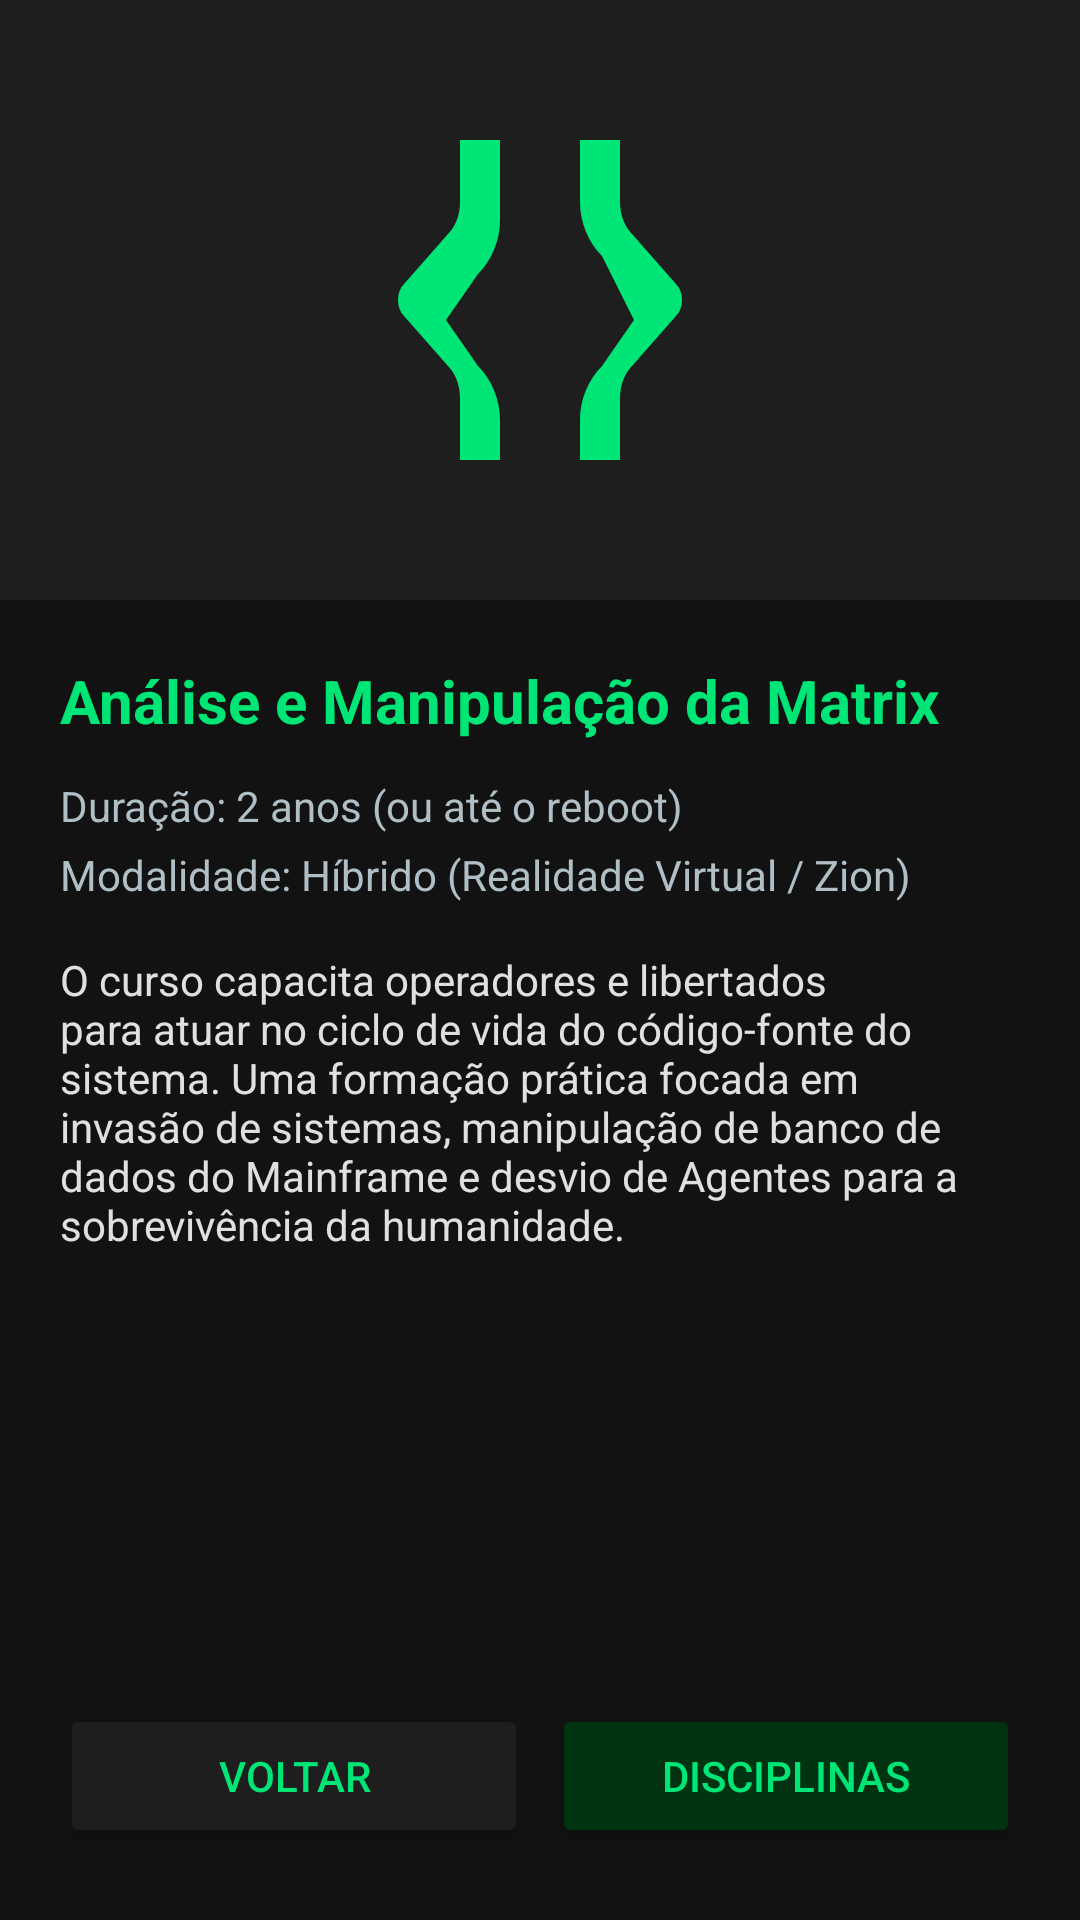

Android layout source for this screen:
<!-- AndroidManifest.xml: application theme Theme.MeuCurso -->
<!-- res/layout/activity_sobre_curso.xml -->
<?xml version="1.0" encoding="utf-8"?>
<androidx.constraintlayout.widget.ConstraintLayout xmlns:android="http://schemas.android.com/apk/res/android"
    xmlns:app="http://schemas.android.com/apk/res-auto"
    xmlns:tools="http://schemas.android.com/tools"
    android:layout_width="match_parent"
    android:layout_height="match_parent"
    android:background="#121212">

    <ImageView
        android:id="@+id/imgCurso"
        android:layout_width="0dp"
        android:layout_height="200dp"
        android:background="#1E1E1E"
        android:src="@drawable/ic_curso"
        android:scaleType="centerInside"
        android:contentDescription="@string/nome_curso"
        app:layout_constraintTop_toTopOf="parent"
        app:layout_constraintStart_toStartOf="parent"
        app:layout_constraintEnd_toEndOf="parent" />

    <TextView
        android:id="@+id/txtNomeCurso"
        android:layout_width="0dp"
        android:layout_height="wrap_content"
        android:layout_marginTop="20dp"
        android:layout_marginStart="20dp"
        android:layout_marginEnd="20dp"
        android:text="@string/nome_curso"
        android:textSize="20sp"
        android:textStyle="bold"
        android:textColor="#00E676"
        app:layout_constraintTop_toBottomOf="@id/imgCurso"
        app:layout_constraintStart_toStartOf="parent"
        app:layout_constraintEnd_toEndOf="parent" />

    <TextView
        android:id="@+id/txtDuracao"
        android:layout_width="wrap_content"
        android:layout_height="wrap_content"
        android:layout_marginStart="20dp"
        android:layout_marginTop="12dp"
        android:text="@string/duracao_curso"
        android:textColor="#B0BEC5"
        android:textSize="14sp"
        app:layout_constraintStart_toStartOf="parent"
        app:layout_constraintTop_toBottomOf="@id/txtNomeCurso" />

    <TextView
        android:id="@+id/txtModalidade"
        android:layout_width="0dp"
        android:layout_height="wrap_content"
        android:layout_marginTop="4dp"
        android:layout_marginStart="20dp"
        android:layout_marginEnd="20dp"
        android:text="@string/modalidade_curso"
        android:textSize="14sp"
        android:textColor="#B0BEC5"
        app:layout_constraintTop_toBottomOf="@id/txtDuracao"
        app:layout_constraintStart_toStartOf="parent" />

    <TextView
        android:id="@+id/txtDescricaoDetalhada"
        android:layout_width="0dp"
        android:layout_height="wrap_content"
        android:layout_marginTop="16dp"
        android:layout_marginStart="20dp"
        android:layout_marginEnd="20dp"
        android:text="@string/descricao_detalhada"
        android:textSize="14sp"
        android:textColor="#E0E0E0"
        app:layout_constraintTop_toBottomOf="@id/txtModalidade"
        app:layout_constraintStart_toStartOf="parent"
        app:layout_constraintEnd_toEndOf="parent" />

    <Button
        android:id="@+id/btnVoltar"
        android:layout_width="0dp"
        android:layout_height="wrap_content"
        android:layout_marginStart="20dp"
        android:layout_marginBottom="24dp"
        android:text="@string/btn_voltar"
        android:backgroundTint="#1E1E1E"
        android:textColor="#00E676"
        app:layout_constraintBottom_toBottomOf="parent"
        app:layout_constraintStart_toStartOf="parent"
        app:layout_constraintEnd_toStartOf="@id/btnDisciplinas"
        app:layout_constraintHorizontal_chainStyle="spread" />

    <Button
        android:id="@+id/btnDisciplinas"
        android:layout_width="0dp"
        android:layout_height="wrap_content"
        android:layout_marginStart="8dp"
        android:layout_marginEnd="20dp"
        android:layout_marginBottom="24dp"
        android:text="@string/btn_disciplinas"
        android:backgroundTint="#003311"
        android:textColor="#00E676"
        app:layout_constraintBottom_toBottomOf="parent"
        app:layout_constraintStart_toEndOf="@id/btnVoltar"
        app:layout_constraintEnd_toEndOf="parent" />

</androidx.constraintlayout.widget.ConstraintLayout>
<!-- resources referenced by this layout -->
<resources>
  <!-- drawable ic_curso (drawable) -->
  <vector xmlns:android="http://schemas.android.com/apk/res/android"
      android:width="160dp"
      android:height="160dp"
      android:viewportWidth="24"
      android:viewportHeight="24">
  
      
      <path
          android:fillColor="#00E676"
          android:pathData="M10,4H8v3.1c0,0.6 -0.2,1.2 -0.6,1.6L5.2,11.2C4.8,11.6 4.8,12.4 5.2,12.8l2.2,2.5c0.4,0.4 0.6,1 0.6,1.6V20h2v-2c0,-1 -0.4,-2 -1.1,-2.7L7.3,13l1.6,-2.3C9.6,10 10,9 10,8V4z" />
  
      
      <path
          android:fillColor="#00E676"
          android:pathData="M14,4v3.1c0,1 0.4,2 1.1,2.7L16.7,13l-1.6,2.3c-0.7,0.7 -1.1,1.7 -1.1,2.7V20h2v-3.1c0,-0.6 0.2,-1.2 0.6,-1.6l2.2,-2.5c0.4,-0.4 0.4,-1.2 0,-1.6l-2.2,-2.5c-0.4,-0.4 -0.6,-1 -0.6,-1.6V4h-2z" />
  </vector>
  <string name="btn_disciplinas">Disciplinas</string>
  <string name="btn_voltar">Voltar</string>
  <string name="descricao_detalhada">O curso capacita operadores e libertados para atuar no ciclo de vida do código-fonte do sistema. Uma formação prática focada em invasão de sistemas, manipulação de banco de dados do Mainframe e desvio de Agentes para a sobrevivência da humanidade.</string>
  <string name="duracao_curso">Duração: 2 anos (ou até o reboot)</string>
  <string name="modalidade_curso">Modalidade: Híbrido (Realidade Virtual / Zion)</string>
  <string name="nome_curso">Análise e Manipulação da Matrix</string>
  <style name="Theme.MeuCurso" parent="Theme.Material3.DayNight.NoActionBar">
          <item name="colorPrimary">@color/azul_principal</item>
          <item name="colorPrimaryDark">@color/azul_escuro</item>
          <item name="android:statusBarColor">@color/azul_escuro</item>
      </style>
  <color name="azul_principal">#1565C0</color>
  <color name="azul_escuro">#0D47A1</color>
</resources>
